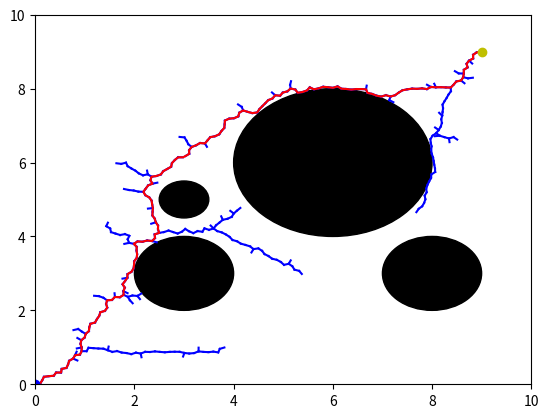

Write the Python code that produced this figure.
# Import required libraries
import numpy as np
import matplotlib.pyplot as plt

# Define class for RRT node
class Node:
    def __init__(self, x, y):
        self.x = x
        self.y = y
        self.parent = None

class RRT_Connect:
    def __init__(self, start, goal, obstacle_list):
        # Initialize tree for start and goal
        self.start_node = Node(start[0], start[1])
        self.goal_node = Node(goal[0], goal[1])
        self.start_tree = [self.start_node]
        self.goal_tree = [self.goal_node]
        self.x_range = (min(start[0], goal[0]), max(start[0], goal[0]))
        self.y_range = (min(start[1], goal[1]), max(start[1], goal[1]))
        self.obstacle_list = obstacle_list

        self.path = None


    def is_collision_free(self, x, y):
        return all([(x - obstacle[0]) ** 2 + (y - obstacle[1]) ** 2 > obstacle[2] ** 2
                    for obstacle in self.obstacle_list])

    def get_random_point(self):
        rand_x = np.random.uniform(*self.x_range)
        rand_y = np.random.uniform(*self.y_range)

        while not self.is_collision_free(rand_x, rand_y):
            rand_x = np.random.uniform(*self.x_range)
            rand_y = np.random.uniform(*self.y_range)

        return rand_x, rand_y

    def extend_start_tree(self, delta=0.1):
        """
        Try to extend the start tree. Could be unsuccessful if the new node collides with an object.
        """
        rand_x, rand_y = self.get_random_point()

        # Find nearest node in start tree
        nearest_start_node = min(self.start_tree, key=lambda node: (rand_x - node.x) ** 2 + (rand_y - node.y) ** 2)
        dist = ((rand_x - nearest_start_node.x) ** 2 + (rand_y - nearest_start_node.y) ** 2) ** 0.5

        # Extend start tree towards random point
        new_start_node = Node(nearest_start_node.x + delta*(rand_x - nearest_start_node.x)/dist,
                              nearest_start_node.y + delta*(rand_y - nearest_start_node.y)/dist)
        if not self.is_collision_free(new_start_node.x, new_start_node.y):
            return
        
        new_start_node.parent = nearest_start_node
        self.start_tree.append(new_start_node)

        # Check if new node in start tree is close to any node in goal tree
        for node in self.goal_tree:
            dist = np.sqrt((new_start_node.x - node.x)**2 + (new_start_node.y - node.y)**2)
            if dist < delta:
                # Connect trees and return path
                path = []
                node1 = new_start_node
                node2 = node
                while node1 is not None:
                    path.append([node1.x, node1.y])
                    node1 = node1.parent
                path.reverse()
                while node2 is not None:
                    path.append([node2.x, node2.y])
                    node2 = node2.parent
                self.path = path
                return
                              
    def extend_goal_tree(self, delta=0.1):
        """
        Try to extend the goal tree. Could be unsuccessful if the new node collides with an object.
        """      
        rand_x, rand_y = self.get_random_point()
        # Find nearest node in goal tree
        nearest_goal_node = min(self.goal_tree, key=lambda node: (rand_x - node.x) ** 2 + (rand_y - node.y) ** 2)
        dist = ((rand_x - nearest_goal_node.x) ** 2 + (rand_y - nearest_goal_node.y) ** 2) ** 0.5

        # Extend start tree towards random point
        new_goal_node = Node(nearest_goal_node.x + delta*(rand_x - nearest_goal_node.x)/dist,
                              nearest_goal_node.y + delta*(rand_y - nearest_goal_node.y)/dist)
        
        if not self.is_collision_free(new_goal_node.x, new_goal_node.y):
            return
        
        new_goal_node.parent = nearest_goal_node
        self.goal_tree.append(new_goal_node)
    
        # Check if new node in goal tree is close to any node in start tree
        for node in self.start_tree:
            dist = np.sqrt((new_goal_node.x - node.x)**2 + (new_goal_node.y - node.y)**2)
            if dist < delta:
                # Connect trees and return path
                path = []
                node1 = node
                node2 = new_goal_node
                while node1 is not None:
                    path.append([node1.x, node1.y])
                    node1 = node1.parent
                path.reverse()
                while node2 is not None:
                    path.append([node2.x, node2.y])
                    node2 = node2.parent
                self.path = path
                return
            
    def get_path(self, max_iter=10000, delta=0.1):
        for i in range(max_iter):
            if self.path is not None:
                return self.path
            if i%2 == 0:
                self.extend_start_tree(delta)
            else:
                self.extend_goal_tree(delta)
        return self.path


# Define obstacle coordinates
obstacle_list = [(3, 3, 1), (3, 5, 0.5), (8, 3, 1), (6, 6, 2)]

# Define start and goal coordinates
start = (0, 0)
goal = (9, 9)

# Call RRT Connect function
rrt = RRT_Connect(start, goal, obstacle_list)
path = rrt.get_path()

# Plot trees
for node in rrt.start_tree:
    if node.parent is not None:
        plt.plot((node.x, node.parent.x), (node.y, node.parent.y), 'b')

for node in rrt.goal_tree:
    if node.parent is not None:
        plt.plot((node.x, node.parent.x), (node.y, node.parent.y), 'b')

# Plot path and obstacles
if path:
    path = np.array(path)
    plt.plot(path[:,0], path[:,1], 'r')
    plt.plot(start[0], start[1], 'bo')
    plt.plot(goal[0], goal[1], 'yo')
for obstacle in obstacle_list:
    circle = plt.Circle(obstacle[:2], obstacle[2], color='k')
    plt.gcf().gca().add_artist(circle)
    plt.xlim(0, 10)
    plt.ylim(0, 10)
plt.show()